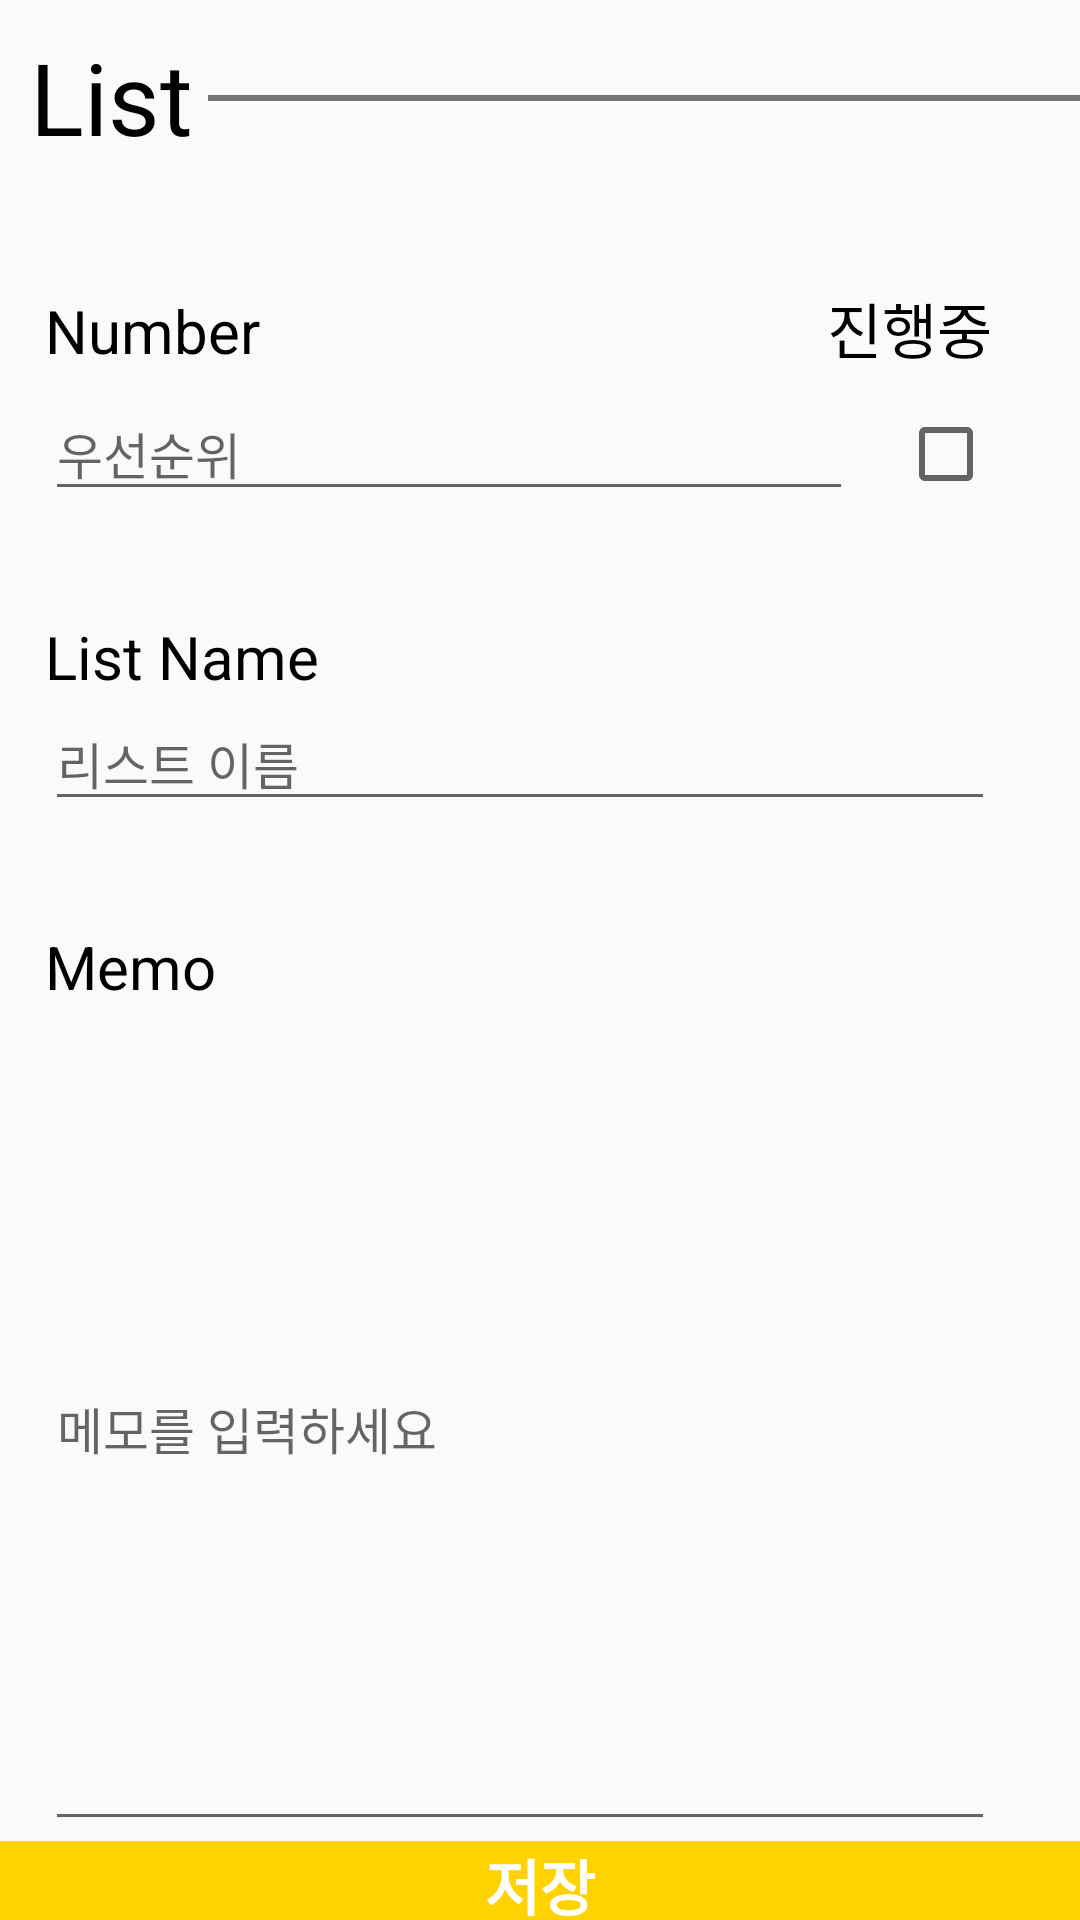

Produce the Android XML layout that renders to this screen, including the resource entries it uses.
<!-- AndroidManifest.xml: application theme AppTheme -->
<!-- res/layout/edit_box.xml -->
<?xml version="1.0" encoding="utf-8"?>

<LinearLayout xmlns:android="http://schemas.android.com/apk/res/android"
    xmlns:tools="http://schemas.android.com/tools"
    android:layout_width="match_parent"
    android:layout_height="match_parent"
    android:orientation="vertical"
    >

    <LinearLayout
        android:layout_width="match_parent"
        android:layout_height="wrap_content"
        android:layout_marginTop="15px"
        android:orientation="horizontal">

        <TextView
            android:layout_width="wrap_content"
            android:layout_height="wrap_content"
            android:text="List"
            android:textColor="#000000"
            android:layout_marginLeft="10dp"
            android:layout_marginTop="5dp"
            android:textSize="100px" />

        <View
            android:layout_width="319dp"
            android:layout_height="2dp"
            android:layout_marginLeft="5dp"
            android:layout_marginTop="80px"
            android:layout_marginRight="5dp"
            android:background="#87000000" />
    </LinearLayout>

    <LinearLayout
        android:layout_width="match_parent"
        android:layout_height="wrap_content"
        android:layout_marginTop="15px"
        android:orientation="horizontal">

        <TextView
            android:layout_width="wrap_content"
            android:layout_height="wrap_content"
            android:layout_marginTop="35dp"
            android:layout_marginLeft="15dp"
            android:textSize="60px"
            android:textColor="#000000"
            android:text="Number"
            android:layout_weight="6"/>

        <TextView
            android:id="@+id/edittext_dialog_text1"
            android:layout_width="wrap_content"
            android:layout_height="wrap_content"
            android:layout_marginTop="35dp"
            android:layout_marginLeft="15dp"
            android:textSize="60px"
            android:textColor="#000000"
            android:text="진행중"
            android:layout_weight="1"/>
    </LinearLayout>

    <LinearLayout
        android:layout_width="match_parent"
        android:layout_height="wrap_content"
        android:layout_marginTop="15px"
        android:orientation="horizontal">

        <EditText
            android:id="@+id/edittext_dialog_id"
            android:layout_width="wrap_content"
            android:layout_height="wrap_content"
            android:textSize="50px"
            android:layout_marginLeft="15dp"
            android:hint="우선순위"
            android:layout_weight="7"/>


        <CheckBox
            android:id="@+id/editcheck_doalog_check"
            android:layout_width="wrap_content"
            android:layout_height="wrap_content"
            android:textSize="50px"
            android:layout_marginLeft="15dp"
            android:layout_weight="1"/>
    </LinearLayout>


    <TextView
        android:layout_width="wrap_content"
        android:layout_height="wrap_content"
        android:layout_marginTop="35dp"
        android:layout_marginLeft="15dp"
        android:textSize="60px"
        android:textColor="#000000"
        android:text="List Name"/>

    <EditText
        android:id="@+id/edittext_dialog_list"
        android:layout_width="950px"
        android:layout_height="wrap_content"
        android:textSize="50px"
        android:layout_marginLeft="15dp"
        android:hint="리스트 이름" />

    <TextView
        android:layout_width="wrap_content"
        android:layout_height="wrap_content"
        android:layout_marginTop="35dp"
        android:layout_marginLeft="15dp"
        android:textSize="60px"
        android:textColor="#000000"
        android:text="Memo"/>

    <EditText
        android:id="@+id/edittext_dialog_memo"
        android:layout_width="950px"
        android:layout_height="278dp"
        android:layout_marginLeft="15dp"
        android:hint="메모를 입력하세요"
        android:textSize="50px" />




    <LinearLayout
        android:layout_width="match_parent"
        android:layout_height="match_parent">

        <Button
            android:id="@+id/button_dialog_submit"
            android:layout_width="match_parent"
            android:layout_height="wrap_content"
            android:layout_gravity="bottom"
            android:background="#ffd200"
            android:textStyle="bold"
            android:textSize="60px"
            android:textColor="#ffffff"
            android:text="저장" />
    </LinearLayout>
</LinearLayout>
<!-- resources referenced by this layout -->
<resources>
  <style name="AppTheme" parent="Theme.AppCompat.Light.DarkActionBar">
          
          <item name="colorPrimary">#ffd200</item>
          <item name="colorPrimaryDark">@color/colorPrimaryDark</item>
          <item name="colorAccent">@color/colorAccent</item>
      </style>
  <!-- not gathered from this repository: default colours our renderer supplied (Android Studio template values) -->
  <color name="colorPrimaryDark">#FF3700B3</color>
  <color name="colorAccent">#FF03DAC5</color>
</resources>
